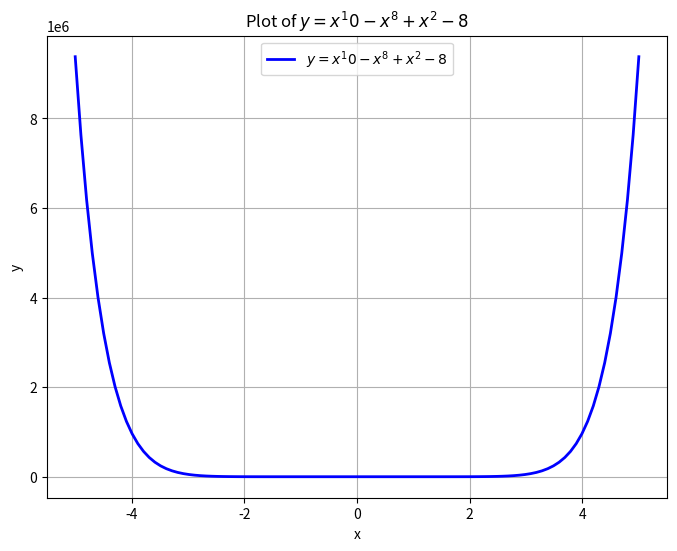

Write Python code to recreate this figure.
import matplotlib.pyplot as plt
import numpy as np

# Generate x values
x = np.linspace(-5, 5, 100)

# Calculate y values using the equation \(x^10 - x^8 + x^2 - 8\)
y = x**10 - x**8 + x**2 - 8

# Create the plot
plt.figure(figsize=(8, 6))
plt.plot(x, y, label='$y = x^10 - x^8 + x^2 - 8$', color='b', linewidth=2)
plt.title('Plot of $y = x^10 - x^8 + x^2 - 8$')
plt.xlabel('x')
plt.ylabel('y')
plt.grid(True)
plt.legend()
plt.show()